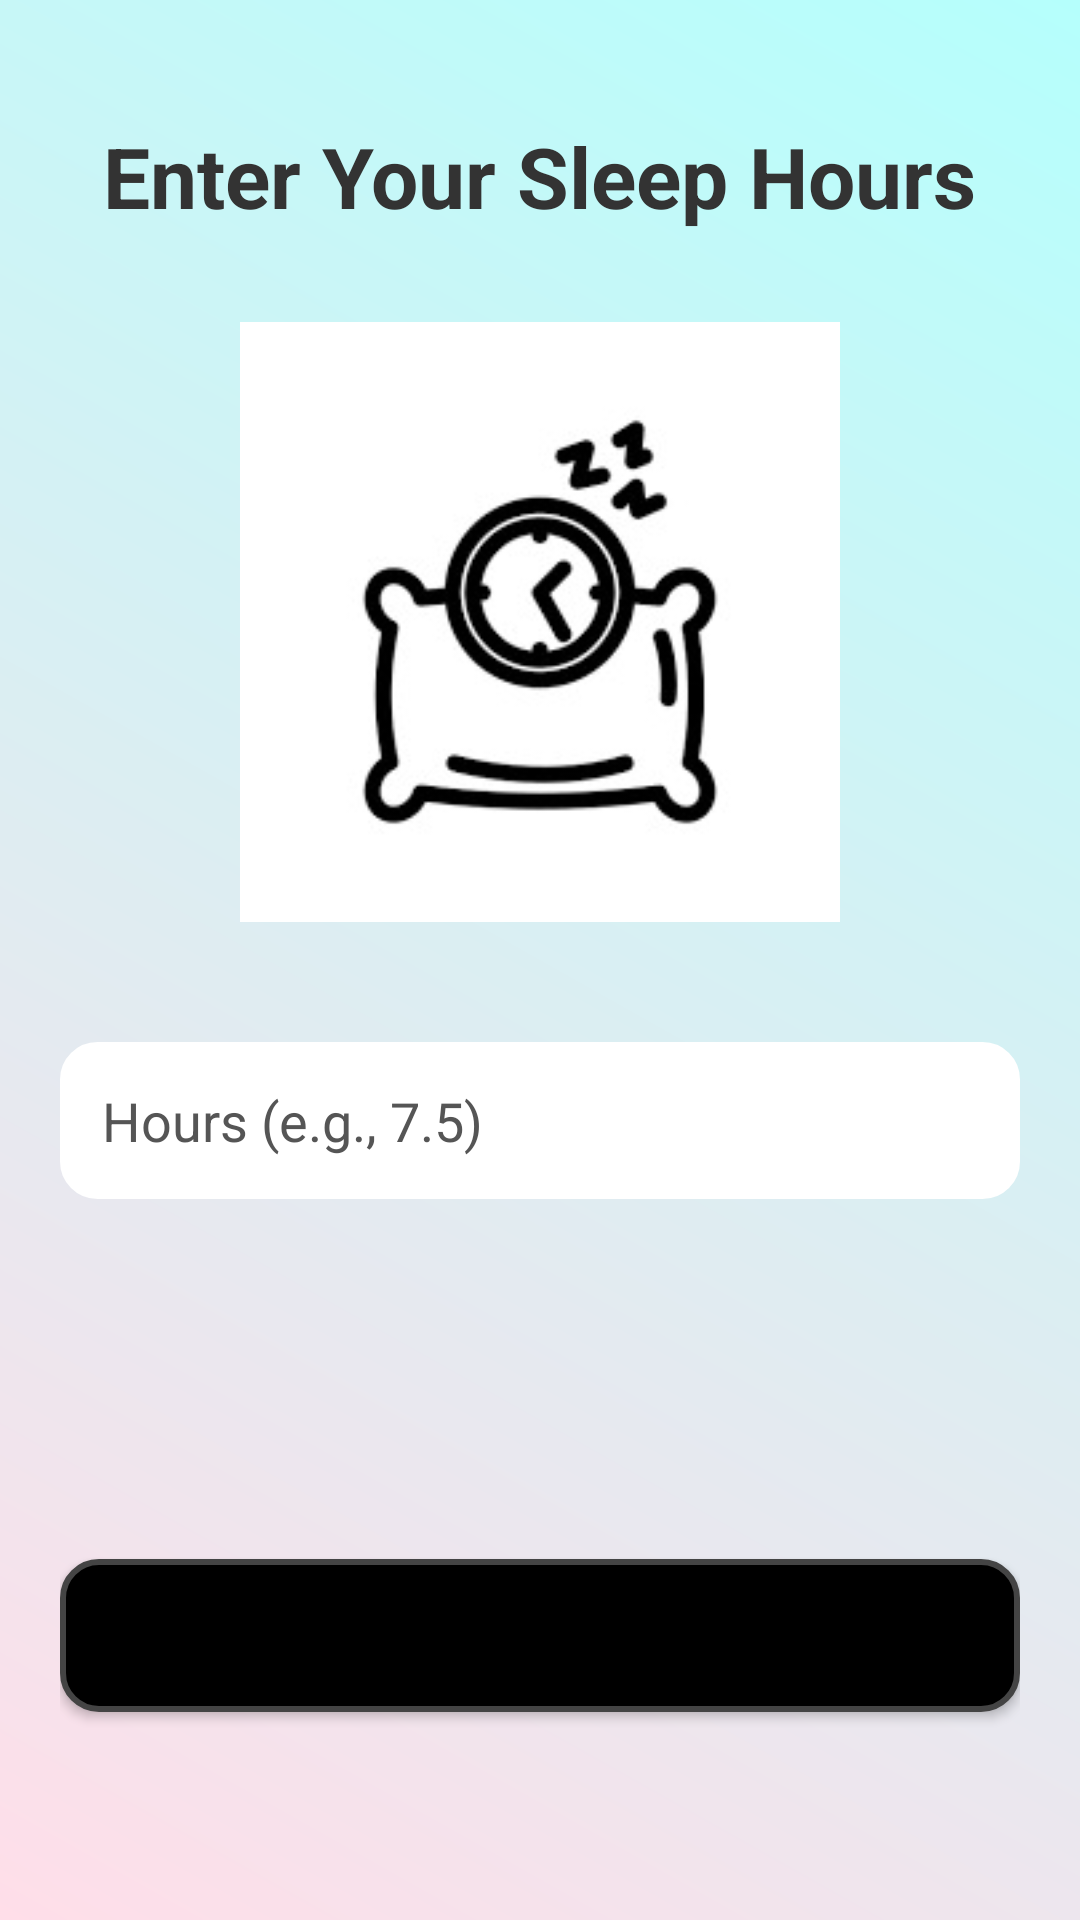

This screen was rendered from an Android layout file. Write that file and the resources it references.
<!-- AndroidManifest.xml: application theme Theme.CapstoneProject -->
<!-- res/layout/activity_sleep_hours.xml -->
<?xml version="1.0" encoding="utf-8"?>
<LinearLayout
    xmlns:android="http://schemas.android.com/apk/res/android"
    xmlns:tools="http://schemas.android.com/tools"
    android:id="@+id/sleephourLayout"
    android:layout_width="match_parent"
    android:layout_height="match_parent"
    android:orientation="vertical"
    android:padding="20dp"
    android:gravity="top"
    tools:context=".ui.user_info.SleepHoursActivity"
    android:background="@drawable/app_background">

    
    <TextView
        android:id="@+id/sleephourTitle"
        android:layout_width="wrap_content"
        android:layout_height="wrap_content"
        android:text="Enter Your Sleep Hours"
        android:textSize="28sp"
        android:layout_gravity="center"
        android:textColor="#333333"
        android:textStyle="bold"
        android:layout_marginTop="20dp"/>

    
    <ImageView
        android:layout_width="200dp"
        android:layout_height="200dp"
        android:layout_gravity="center"
        android:src="@drawable/icon_sleep_hours"
        android:layout_marginTop="30dp"
        android:contentDescription="Sleep Icon"/>


    
    <EditText
        android:id="@+id/sleephourInput"
        android:layout_width="match_parent"
        android:layout_height="wrap_content"
        android:hint="Hours (e.g., 7.5)"
        android:inputType="numberDecimal"
        android:padding="14dp"
        android:textColor="#333333"
        android:layout_marginTop="40dp"
        android:textColorHint="#555555"
        android:background="@drawable/rounded_button"
        android:textSize="18sp"
        android:layout_marginBottom="20dp"/>

    
    <Button
        android:id="@+id/submitsleepHour"
        android:layout_width="match_parent"
        android:layout_height="wrap_content"
        android:text="Submit"
        android:textSize="20sp"
        android:background="@drawable/button_background"
        android:layout_marginTop="100dp"
        android:padding="12dp"
        android:elevation="4dp"/>


</LinearLayout>
<!-- resources referenced by this layout -->
<resources>
  <!-- drawable app_background (drawable) -->
  <?xml version="1.0" encoding="utf-8"?>
  <layer-list xmlns:android="http://schemas.android.com/apk/res/android">
      <item>
          <color android:color="#F5F5F5" /> 
      </item>
      <item>
          <shape android:shape="rectangle">
              <gradient
                  android:type="linear"
                  android:startColor="#FFDEE9"
                  android:endColor="#B5FFFC"
                  android:angle="45" />
          </shape>
      </item>
  </layer-list>
  <!-- drawable button_background (drawable) -->
  <?xml version="1.0" encoding="utf-8"?>
  <selector xmlns:android="http://schemas.android.com/apk/res/android">
  
      
      <item>
          <shape android:shape="rectangle">
              <corners android:radius="12dp" />
              <solid android:color="#000000" />
              <padding android:left="12dp" android:right="12dp" />
              <stroke android:width="2dp" android:color="#444444" />
          </shape>
      </item>
  
      
      <item android:state_pressed="true">
          <shape android:shape="rectangle">
              <corners android:radius="12dp" />
              <solid android:color="#333333" />
              <stroke android:width="2dp" android:color="#222222" />
          </shape>
      </item>
  
  </selector>
  <!-- drawable icon_sleep_hours: jpg bitmap (drawable, 9865 bytes) -->
  <!-- drawable rounded_button (drawable) -->
  <?xml version="1.0" encoding="utf-8"?>
  <shape xmlns:android="http://schemas.android.com/apk/res/android" android:shape="rectangle">
      
      <solid android:color="@color/white" />
      
      <corners android:radius="12dp" />
      
      <stroke android:width="1dp" android:color="@color/white" />
  </shape>
  <style name="Theme.CapstoneProject" parent="Theme.MaterialComponents.DayNight.DarkActionBar">
          
          <item name="colorPrimary">@color/black</item>
          <item name="colorPrimaryVariant">@color/purple_700</item>
          <item name="colorOnPrimary">@color/white</item>
          
          <item name="colorSecondary">@color/teal_200</item>
          <item name="colorSecondaryVariant">@color/teal_700</item>
          <item name="colorOnSecondary">@color/black</item>
          
          <item name="android:statusBarColor">?attr/colorPrimaryVariant</item>
          
      </style>
  <!-- not gathered from this repository: default colours our renderer supplied (Android Studio template values) -->
  <color name="purple_700">#FF3700B3</color>
  <color name="teal_200">#FF03DAC5</color>
  <color name="teal_700">#FF018786</color>
  <color name="black">#FF000000</color>
  <color name="white">#FFFFFFFF</color>
</resources>
